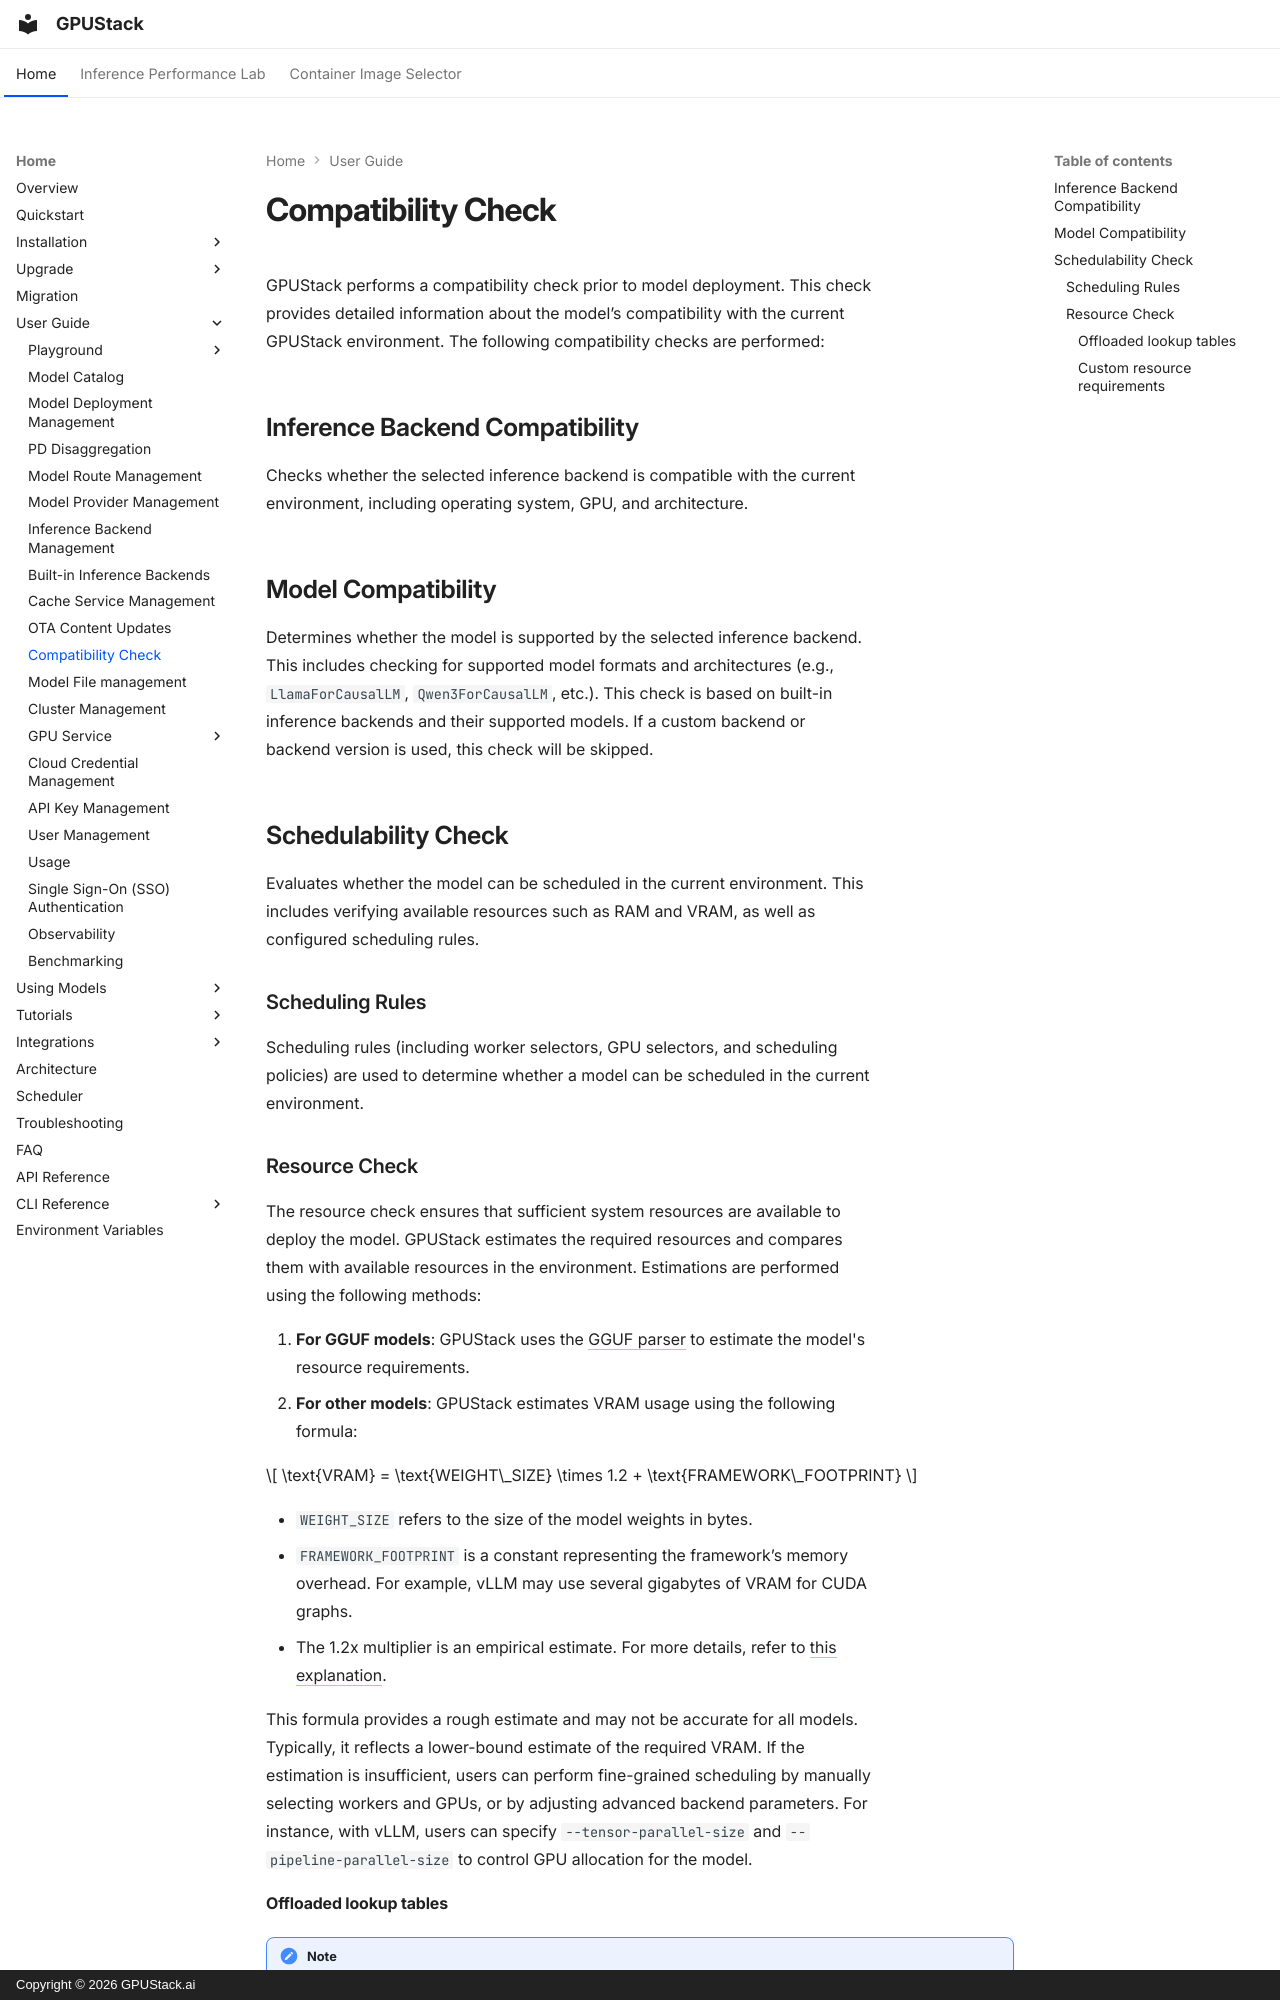

repository: gpustack/gpustack · page: user-guide/compatibility-check/index.html · generator: mkdocs · copyright: Copyright © 2026 GPUStack.ai

# Compatibility Check

GPUStack performs a compatibility check prior to model deployment. This check provides detailed information about the model’s compatibility with the current GPUStack environment. The following compatibility checks are performed:

## Inference Backend Compatibility

Checks whether the selected inference backend is compatible with the current environment, including operating system, GPU, and architecture.

## Model Compatibility

Determines whether the model is supported by the selected inference backend. This includes checking for supported model formats and architectures (e.g., `LlamaForCausalLM`, `Qwen3ForCausalLM`, etc.). This check is based on built-in inference backends and their supported models. If a custom backend or backend version is used, this check will be skipped.

## Schedulability Check

Evaluates whether the model can be scheduled in the current environment. This includes verifying available resources such as RAM and VRAM, as well as configured scheduling rules.

### Scheduling Rules

Scheduling rules (including worker selectors, GPU selectors, and scheduling policies) are used to determine whether a model can be scheduled in the current environment.

### Resource Check

The resource check ensures that sufficient system resources are available to deploy the model. GPUStack estimates the required resources and compares them with available resources in the environment. Estimations are performed using the following methods:

1. **For GGUF models**: GPUStack uses the [GGUF parser](https://github.com/gpustack/gguf-parser-go) to estimate the model's resource requirements.
2. **For other models**: GPUStack estimates VRAM usage using the following formula:

$$
\text{VRAM} = \text{WEIGHT\_SIZE} \times 1.2 + \text{FRAMEWORK\_FOOTPRINT}
$$

- `WEIGHT_SIZE` refers to the size of the model weights in bytes.
- `FRAMEWORK_FOOTPRINT` is a constant representing the framework’s memory overhead. For example, vLLM may use several gigabytes of VRAM for CUDA graphs.
- The 1.2x multiplier is an empirical estimate. For more details, refer to [this explanation](https://blog.eleuther.ai/transformer-math/#total-inference-memory).

This formula provides a rough estimate and may not be accurate for all models. Typically, it reflects a lower-bound estimate of the required VRAM. If the estimation is insufficient, users can perform fine-grained scheduling by manually selecting workers and GPUs, or by adjusting advanced backend parameters. For instance, with vLLM, users can specify `--tensor-parallel-size` and `--pipeline-parallel-size` to control GPU allocation for the model.
